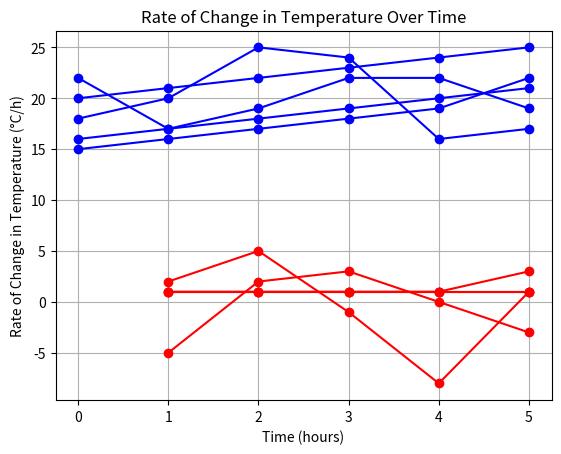

The matplotlib source for this figure:
import numpy as np
import matplotlib.pyplot as plt

# Generate some sample temperature data
time = np.array([0, 1, 2, 3, 4, 5])  # Time in hours
temperature = np.array([20, 21, 22, 23, 24, 25])  # Temperature in degrees Celsius

# Plot the temperature data
plt.plot(time, temperature, marker='o', linestyle='-', color='b')
plt.xlabel('Time (hours)')
plt.ylabel('Temperature (°C)')
plt.title('Temperature Over Time')
plt.grid(True)
plt.show()

# Use numerical differentiation to estimate the rate of change in temperature
dt = time[1] - time[0]  # Time step
d_temperature = np.diff(temperature) / dt  # Numerical differentiation

# Plot the rate of change in temperature
plt.plot(time[1:], d_temperature, marker='o', linestyle='-', color='r')
plt.xlabel('Time (hours)')
plt.ylabel('Rate of Change in Temperature (°C/h)')
plt.title('Rate of Change in Temperature Over Time')
plt.grid(True)
plt.show()

import numpy as np
import matplotlib.pyplot as plt

# Generate some sample temperature data
time = np.array([0, 1, 2, 3, 4, 5])  # Time in hours
temperature = np.array([18, 20, 25, 24, 16, 17])  # Temperature in degrees Celsius

# Plot the temperature data
plt.plot(time, temperature, marker='o', linestyle='-', color='b')
plt.xlabel('Time (hours)')
plt.ylabel('Temperature (°C)')
plt.title('Temperature Over Time')
plt.grid(True)
plt.show()

# Use numerical differentiation to estimate the rate of change in temperature
dt = time[1] - time[0]  # Time step
d_temperature = np.diff(temperature) / dt  # Numerical differentiation

# Plot the rate of change in temperature
plt.plot(time[1:], d_temperature, marker='o', linestyle='-', color='r')
plt.xlabel('Time (hours)')
plt.ylabel('Rate of Change in Temperature (°C/h)')
plt.title('Rate of Change in Temperature Over Time')
plt.grid(True)
plt.show()

import numpy as np
import matplotlib.pyplot as plt

# Generate some sample temperature data
time = np.array([0, 1, 2, 3, 4, 5])  # Time in hours
temperature = np.array([16, 17, 18, 19, 20, 21])  # Temperature in degrees Celsius

# Plot the temperature data
plt.plot(time, temperature, marker='o', linestyle='-', color='b')
plt.xlabel('Time (hours)')
plt.ylabel('Temperature (°C)')
plt.title('Temperature Over Time')
plt.grid(True)
plt.show()

# Use numerical differentiation to estimate the rate of change in temperature
dt = time[1] - time[0]  # Time step
d_temperature = np.diff(temperature) / dt  # Numerical differentiation

# Plot the rate of change in temperature
plt.plot(time[1:], d_temperature, marker='o', linestyle='-', color='r')
plt.xlabel('Time (hours)')
plt.ylabel('Rate of Change in Temperature (°C/h)')
plt.title('Rate of Change in Temperature Over Time')
plt.grid(True)
plt.show()

import numpy as np
import matplotlib.pyplot as plt

# Generate some sample temperature data
time = np.array([0, 1, 2, 3, 4, 5])  # Time in hours
temperature = np.array([22,17, 19, 22, 22, 19])  # Temperature in degrees Celsius

# Plot the temperature data
plt.plot(time, temperature, marker='o', linestyle='-', color='b')
plt.xlabel('Time (hours)')
plt.ylabel('Temperature (°C)')
plt.title('Temperature Over Time')
plt.grid(True)
plt.show()

# Use numerical differentiation to estimate the rate of change in temperature
dt = time[1] - time[0]  # Time step
d_temperature = np.diff(temperature) / dt  # Numerical differentiation

# Plot the rate of change in temperature
plt.plot(time[1:], d_temperature, marker='o', linestyle='-', color='r')
plt.xlabel('Time (hours)')
plt.ylabel('Rate of Change in Temperature (°C/h)')
plt.title('Rate of Change in Temperature Over Time')
plt.grid(True)
plt.show()

import numpy as np
import matplotlib.pyplot as plt

# Generate some sample temperature data
time = np.array([0, 1, 2, 3, 4, 5])  # Time in hours
temperature = np.array([15, 16, 17, 18, 19, 22])  # Temperature in degrees Celsius

# Plot the temperature data
plt.plot(time, temperature, marker='o', linestyle='-', color='b')
plt.xlabel('Time (hours)')
plt.ylabel('Temperature (°C)')
plt.title('Temperature Over Time')
plt.grid(True)
plt.show()

# Use numerical differentiation to estimate the rate of change in temperature
dt = time[1] - time[0]  # Time step
d_temperature = np.diff(temperature) / dt  # Numerical differentiation

# Plot the rate of change in temperature
plt.plot(time[1:], d_temperature, marker='o', linestyle='-', color='r')
plt.xlabel('Time (hours)')
plt.ylabel('Rate of Change in Temperature (°C/h)')
plt.title('Rate of Change in Temperature Over Time')
plt.grid(True)
plt.show()
